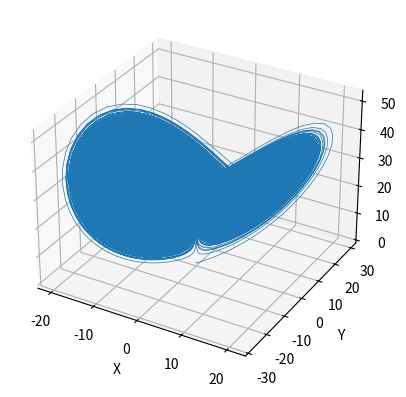

Source code (Python):
import numpy as np
import matplotlib.pyplot as plt
from mpl_toolkits.mplot3d import Axes3D


class FixedPoint:
    def __init__(self, value, total_bits, integer_bits):
        self.total_bits = total_bits
        self.integer_bits = integer_bits
        self.fractional_bits = total_bits - integer_bits - 1
        self.max_val = (1 << (total_bits - 1)) - 1
        self.min_val = -(1 << (total_bits - 1))
        self.scale = 1 << self.fractional_bits
        self.value = self.float_to_fixed(value)

    def float_to_fixed(self, value):
        fixed_value = int(round(value * self.scale))
        if fixed_value > self.max_val:
            fixed_value = self.max_val
        elif fixed_value < self.min_val:
            fixed_value = self.min_val
        return fixed_value

    def fixed_to_float(self, fixed_value):
        return fixed_value / self.scale

    def to_float(self):
        return self.fixed_to_float(self.value)

    def __neg__(self):
        return FixedPoint(-self.to_float(), self.total_bits, self.integer_bits)

    def __add__(self, other):
        if isinstance(other, FixedPoint):
            return FixedPoint(self.to_float() + other.to_float(), self.total_bits, self.integer_bits)
        else:
            return FixedPoint(self.to_float() + other, self.total_bits, self.integer_bits)

    def __sub__(self, other):
        if isinstance(other, FixedPoint):
            return FixedPoint(self.to_float() - other.to_float(), self.total_bits, self.integer_bits)
        else:
            return FixedPoint(self.to_float() - other, self.total_bits, self.integer_bits)

    def __mul__(self, other):
        if isinstance(other, FixedPoint):
            result = (self.value * other.value) >> self.fractional_bits
            return FixedPoint(self.fixed_to_float(result), self.total_bits, self.integer_bits)
        else:
            result = (self.value * other) >> self.fractional_bits
            return FixedPoint(self.fixed_to_float(result), self.total_bits, self.integer_bits)

    def __truediv__(self, other):
        if isinstance(other, FixedPoint):
            result = (self.value << self.fractional_bits) // other.value
            return FixedPoint(self.fixed_to_float(result), self.total_bits, self.integer_bits)
        else:
            result = (self.value << self.fractional_bits) // other
            return FixedPoint(self.fixed_to_float(result), self.total_bits, self.integer_bits)

    def __radd__(self, other):
        return self.__add__(other)

    def __rsub__(self, other):
        return FixedPoint(other, self.total_bits, self.integer_bits).__sub__(self)

    def __rmul__(self, other):
        return self.__mul__(other)

    def __rtruediv__(self, other):
        return FixedPoint(other, self.total_bits, self.integer_bits).__truediv__(self)


def lorenz_frac_fixed(x, sigma, beta, rho):
    xdot = np.zeros_like(x, dtype=object)
    xdot[0] = sigma * (x[1] - x[0])
    xdot[1] = (rho * x[0]) - x[1] - (x[0] * x[2])
    xdot[2] = (-beta * x[2]) + (x[0] * x[1])
    return xdot


def binomial_coef_fixed(alpha, mm, total_bits, integer_bits):
    c = [FixedPoint(1.0, total_bits, integer_bits)]
    with open("binomial_coefficients.txt", "w") as file:
        file.write(
            f"{c[0].to_float()} (decimal), {c[0].value} (fixed point)\n")
        for j in range(1, mm + 1):
            prev_coef = c[j - 1]
            new_coef = FixedPoint(prev_coef.to_float() *
                                  (1 + alpha) / j, total_bits, integer_bits)
            c.append(prev_coef - new_coef)
            file.write(
                f"{c[j].to_float()} (decimal), {c[j].value} (fixed point)\n")
    return c


def grunwald_letnikov_fixed(x, h, h_alpha, k, alpha, x_t, nu, d, mm, sigma, beta, rho, total_bits, integer_bits):
    sum_x = np.array([FixedPoint(0.0, total_bits, integer_bits)
                     for _ in range(d)])
    c = binomial_coef_fixed(alpha, mm, total_bits, integer_bits)
    new_x = np.zeros(d, dtype=object)
    aux_x = np.zeros((nu, d), dtype=object)
    aux_x[0, :] = x[0, :]

    for i in range(1, k + 1):
        if nu == 1:
            for j in range(1, i + 1):
                for idx in range(d):
                    sum_x[idx] = sum_x[idx] + (c[j] * x[i - j, idx])
            x[i, :] = lorenz_frac_fixed(
                x[i - 1, :], sigma, beta, rho) * h_alpha - sum_x
        else:
            for j in range(1, nu + 1):
                for idx in range(d):
                    sum_x[idx] = sum_x[idx] + (c[j] * aux_x[nu - j, idx])
            if i < mm:
                x[i, :] = lorenz_frac_fixed(
                    x[i - 1, :], sigma, beta, rho) * h_alpha - sum_x
                aux_x[i] = x[i, :]
            else:
                new_x = lorenz_frac_fixed(
                    x[i - 1, :], sigma, beta, rho) * h_alpha - sum_x
                aux_x = np.concatenate((aux_x[1:], [new_x]), axis=0)
                x[i, :] = new_x

        sum_x = np.array([FixedPoint(0.0, total_bits, integer_bits)
                         for _ in range(d)])
    return x


def main():
    total_bits = 32
    integer_bits = 10

    alpha = 0.98
    sigma = FixedPoint(10.0, total_bits, integer_bits)
    beta = FixedPoint(8. / 3., total_bits, integer_bits)
    rho = FixedPoint(28.0, total_bits, integer_bits)
    x_0 = np.array([FixedPoint(0.1, total_bits, integer_bits),
                    FixedPoint(0.1, total_bits, integer_bits),
                    FixedPoint(0.1, total_bits, integer_bits)], dtype=object)

    t_0 = 0.0
    t_f = 1000.0
    h = FixedPoint(0.01, total_bits, integer_bits)
    h_alpha = FixedPoint(h.to_float() ** alpha, total_bits, integer_bits)

    Lm = 0.1
    m = int(Lm / h.to_float())
    k = int((t_f - t_0) / h.to_float())

    if k < m:
        nu, mm = 1, k
    else:
        nu, mm = m, m

    d = 3
    x = np.zeros((k + 1, d), dtype=object)
    t = np.linspace(t_0, t_f, len(x))
    x_t = np.zeros((k + 1, 1))
    x_t[:, 0] = t
    x[0, :] = x_0

    x = grunwald_letnikov_fixed(
        x, h, h_alpha, k, alpha, x_t, nu, d, mm, sigma, beta, rho, total_bits, integer_bits)

    t = x_t[:, 0]
    xx = np.array([xi.to_float() for xi in x[:, 0]])
    y = np.array([yi.to_float() for yi in x[:, 1]])
    z = np.array([zi.to_float() for zi in x[:, 2]])

    fig = plt.figure()
    ax = fig.add_subplot(111, projection='3d')
    ax.plot(xx, y, z, lw=0.5)
    ax.set_xlabel('X')
    ax.set_ylabel('Y')
    ax.set_zlabel('Z')
    plt.show()


if __name__ == '__main__':
    main()
